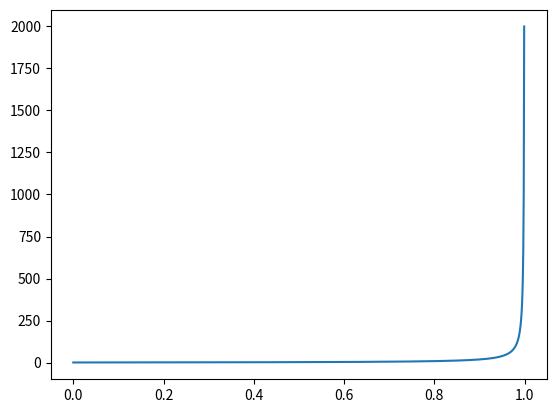

This figure's Python source:
from matplotlib import pyplot as plt

x = [1.0*i/1000 for i in range(1000)]
y = [ ((1+e)/(1-e)) ** (1.0) for e in x ]

plt.plot(x,y)
plt.show()
